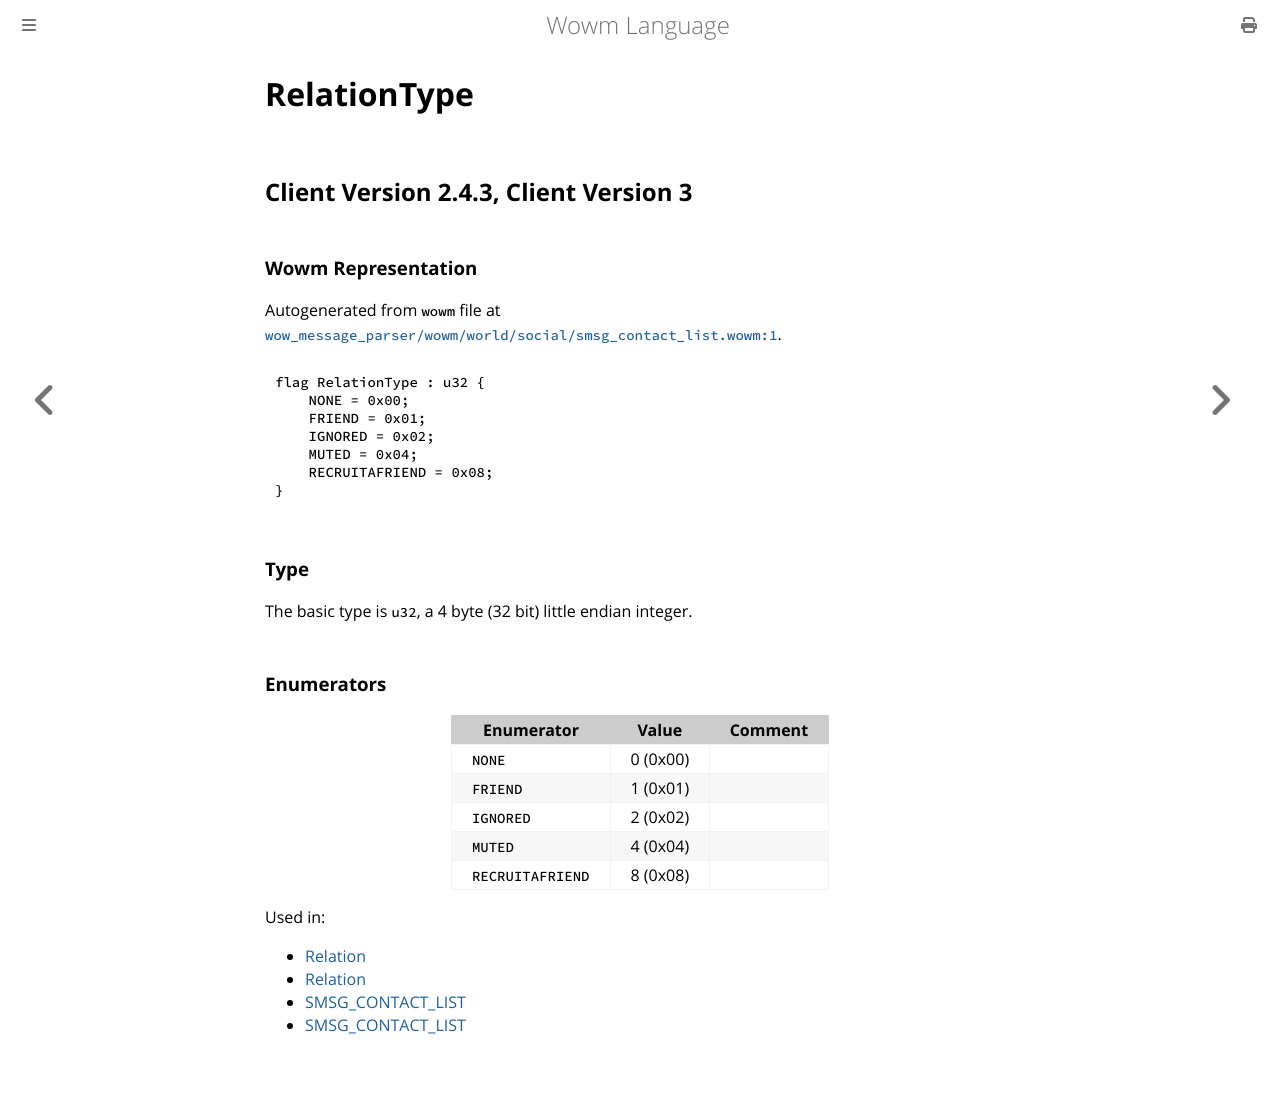

repository: gtker/wow_messages · page: docs/relationtype.html · generator: mdbook

# RelationType

## Client Version 2.4.3, Client Version 3

### Wowm Representation

Autogenerated from `wowm` file at [`wow_message_parser/wowm/world/social/smsg_contact_list.wowm:1`](https://github.com/gtker/wow_messages/tree/main/wow_message_parser/wowm/world/social/smsg_contact_list.wowm#L1).

```rust,ignore
flag RelationType : u32 {
    NONE = 0x00;
    FRIEND = 0x01;
    IGNORED = 0x02;
    MUTED = 0x04;
    RECRUITAFRIEND = 0x08;
}
```
### Type
The basic type is `u32`, a 4 byte (32 bit) little endian integer.
### Enumerators
| Enumerator | Value  | Comment |
| --------- | -------- | ------- |
| `NONE` | 0 (0x00) |  |
| `FRIEND` | 1 (0x01) |  |
| `IGNORED` | 2 (0x02) |  |
| `MUTED` | 4 (0x04) |  |
| `RECRUITAFRIEND` | 8 (0x08) |  |

Used in:
* [Relation](relation.md)
* [Relation](relation.md)
* [SMSG_CONTACT_LIST](smsg_contact_list.md)
* [SMSG_CONTACT_LIST](smsg_contact_list.md)
